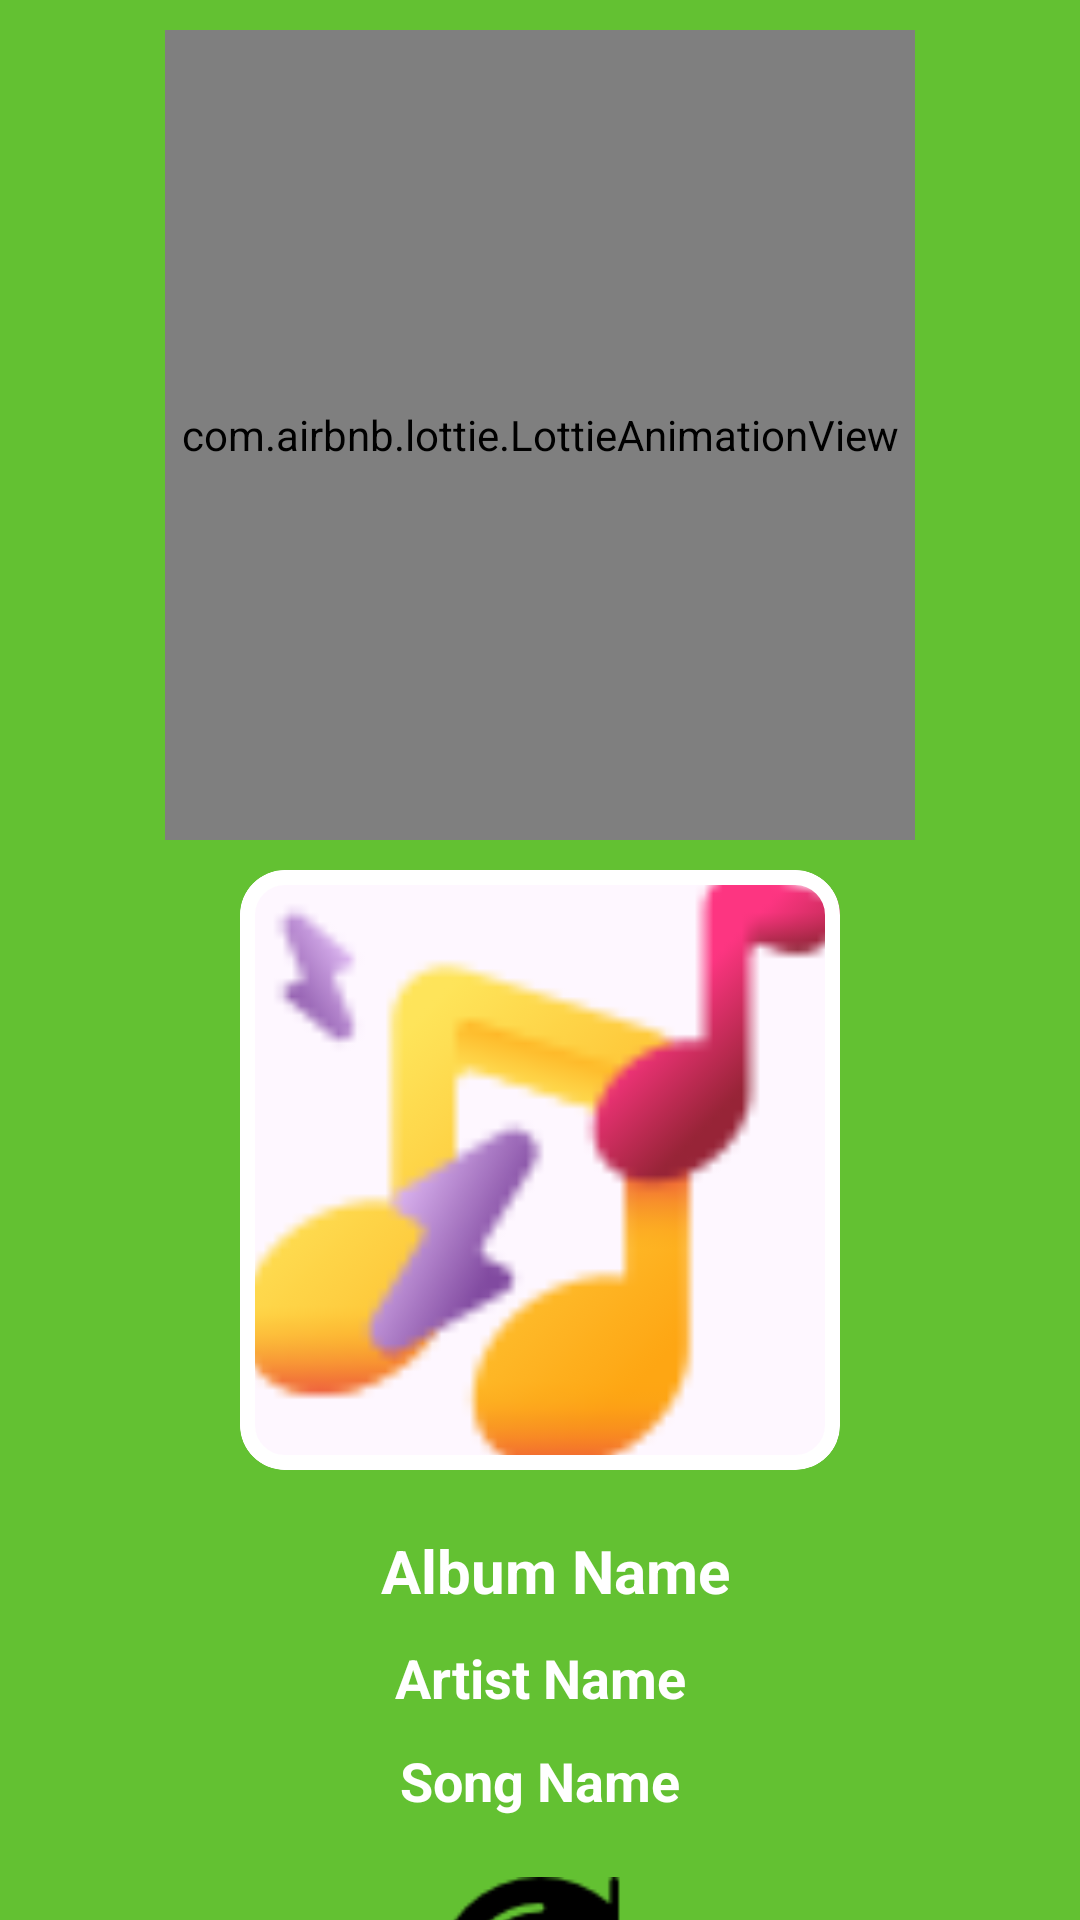

Android layout source for this screen:
<!-- AndroidManifest.xml: application theme Theme.KotlinPulse -->
<!-- res/layout/fragment_music_detail.xml -->
<?xml version="1.0" encoding="utf-8"?>
<androidx.constraintlayout.widget.ConstraintLayout xmlns:android="http://schemas.android.com/apk/res/android"
    xmlns:tools="http://schemas.android.com/tools"
    android:layout_width="match_parent"
    android:layout_height="match_parent"
    xmlns:app="http://schemas.android.com/apk/res-auto"
    tools:context=".fragments.MusicDetailFragment"
    android:background="@color/bgColor">

    <com.airbnb.lottie.LottieAnimationView
        android:id="@+id/pulseAnimation"
        android:layout_width="250dp"
        android:layout_height="270dp"
        app:lottie_rawRes="@raw/pulse"
        app:lottie_autoPlay="true"
        app:lottie_loop="true"
        android:layout_margin="10dp"
        app:layout_constraintStart_toStartOf="parent"
        app:layout_constraintTop_toTopOf="parent"
        app:layout_constraintEnd_toEndOf="parent"/>

    <com.google.android.material.card.MaterialCardView
        android:id="@+id/albumImgCardContainer"
        android:layout_width="200dp"
        android:layout_height="200dp"
        app:layout_constraintStart_toStartOf="parent"
        app:layout_constraintTop_toBottomOf="@+id/pulseAnimation"
        app:layout_constraintEnd_toEndOf="parent"
        android:layout_margin="10dp"
        app:cardCornerRadius="15dp"
        app:strokeWidth="5dp"
        app:strokeColor="@color/white">

        <ImageView
            android:id="@+id/albumImg"
            android:layout_width="match_parent"
            android:layout_height="match_parent"
            android:src="@drawable/music"
            android:scaleType="fitXY" />
    </com.google.android.material.card.MaterialCardView>

    <TextView
        android:id="@+id/albumName"
        android:layout_width="match_parent"
        android:layout_height="wrap_content"
        android:text="Album Name"
        android:textColor="@color/white"
        android:textSize="20sp"
        android:textStyle="bold"
        app:layout_constraintTop_toBottomOf="@+id/albumImgCardContainer"
        app:layout_constraintStart_toStartOf="parent"
        app:layout_constraintEnd_toEndOf="parent"
        android:layout_marginTop="20dp"
        android:layout_marginStart="10dp"
        android:gravity="center"/>




    <TextView
        android:id="@+id/artistName"
        android:layout_width="match_parent"
        android:layout_height="wrap_content"
        android:text="Artist Name"
        android:textColor="@color/white"
        android:textSize="18sp"
        android:textStyle="bold"
        app:layout_constraintTop_toBottomOf="@+id/albumName"
        app:layout_constraintStart_toStartOf="parent"
        app:layout_constraintEnd_toEndOf="parent"
        android:layout_marginTop="10dp"
        android:gravity="center"
        />


    <TextView
        android:id="@+id/songName"
        android:layout_width="match_parent"
        android:layout_height="wrap_content"
        android:text="Song Name"
        android:textColor="@color/white"
        android:textSize="18sp"
        android:textStyle="bold"
        app:layout_constraintTop_toBottomOf="@+id/artistName"
        app:layout_constraintStart_toStartOf="parent"
        app:layout_constraintEnd_toEndOf="parent"
        android:layout_marginTop="10dp"
        android:gravity="center"
        />


    <androidx.constraintlayout.widget.ConstraintLayout
        android:layout_width="match_parent"
        android:layout_height="wrap_content"
        app:layout_constraintTop_toBottomOf="@+id/songName"
        app:layout_constraintStart_toStartOf="parent"
        app:layout_constraintEnd_toEndOf="parent"
        android:orientation="horizontal"
        android:layout_marginTop="10dp">

        <ImageView
            android:id="@+id/playButton"
            android:layout_width="70dp"
            android:layout_height="70dp"
            android:layout_marginTop="10dp"
            android:backgroundTint="@color/white"
            android:src="@drawable/play"
            android:textColor="@color/black"
            app:layout_constraintEnd_toEndOf="parent"
            app:layout_constraintStart_toStartOf="parent"
            app:layout_constraintTop_toTopOf="parent" />

    <ImageView
        android:id="@+id/pauseButton"
        android:layout_width="70dp"
        android:layout_height="70dp"
        android:layout_marginTop="10dp"
        android:backgroundTint="@color/white"
        android:src="@drawable/pause"
        android:textColor="@color/black"
        app:layout_constraintEnd_toEndOf="parent"
        app:layout_constraintStart_toStartOf="parent"
        app:layout_constraintTop_toTopOf="parent"
        android:visibility="gone"/>

        <ImageView
            android:id="@+id/forwardButton"
            android:layout_width="50dp"
            android:layout_height="50dp"
            android:backgroundTint="@color/white"
            android:src="@drawable/back"
            android:rotationY="180"
            android:textColor="@color/black"
            android:layout_marginEnd="50dp"
            android:layout_marginTop="20dp"
            app:layout_constraintTop_toTopOf="parent"
            app:layout_constraintEnd_toEndOf="parent"/>

        <ImageView
            android:id="@+id/rewindButton"
            android:layout_width="50dp"
            android:layout_height="50dp"
            android:backgroundTint="@color/white"
            android:src="@drawable/back"
            android:textColor="@color/black"
            android:layout_marginTop="20dp"
            app:layout_constraintTop_toTopOf="parent"
            app:layout_constraintStart_toStartOf="parent"
            android:layout_marginStart="50dp"/>



    </androidx.constraintlayout.widget.ConstraintLayout>







</androidx.constraintlayout.widget.ConstraintLayout>
<!-- resources referenced by this layout -->
<resources>
  <color name="bgColor">#63c132</color>
  <color name="black">#FF000000</color>
  <color name="white">#FFFFFFFF</color>
  <!-- drawable back: png bitmap (drawable, 1024 bytes) -->
  <!-- drawable music: png bitmap (drawable, 3568 bytes) -->
  <!-- drawable pause: png bitmap (drawable, 432 bytes) -->
  <!-- drawable play: png bitmap (drawable, 1525 bytes) -->
  <style name="Theme.KotlinPulse" parent="Base.Theme.KotlinPulse" />
  <style name="Base.Theme.KotlinPulse" parent="Theme.Material3.DayNight.NoActionBar">
          
          <item name="colorPrimary">@color/bgColor</item>
      </style>
</resources>
